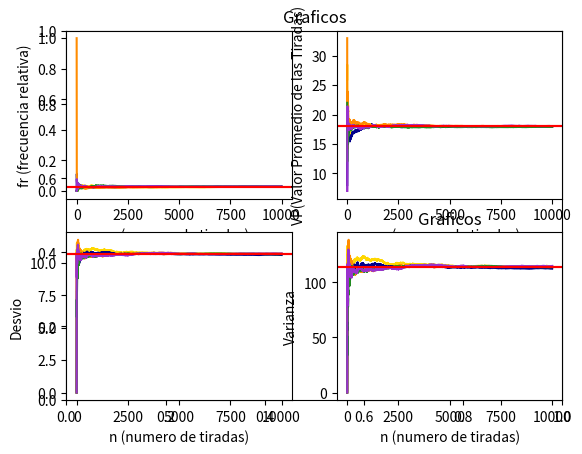

The script that saved this image:
from random import randint
import pandas as pd 
import matplotlib.pyplot as plt
from math import pow
from math import sqrt

class Ruleta(object):
    
    def __init__(self):
        #Los arreglos terminados en A son arreglos de arreglos
        self.resultados = []
        self.frecuenciaRelativa = []
        self.vp = []
        self.varianzas = []
        self.desvios = []
        self.nroTirada =[]
        self.frecuenciaRelativaA = []
        self.vpA = []
        self.varianzasA = []
        self.desviosA = []
        self.nroTiradaA =[]
        self.ocurrencias = 0
        self.acumRelativas = 0
        self.acumResultados = 0
        self.promedio = 0
        self.acumVar = 0
        self.varEsp = 0
        self.desEsp = 0
        self.colores = ['gold','darkblue','darkorange','forestgreen','darkorchid']

    def tirar(self, n, e):
        self.tiradas = n
        for esperado in e:
            self.esperado = esperado
            for i in range(n+1):
                if i == 0:
                    pass
                else:
                    x = randint(0, 36)
                    self.resultados.append(x)
                    self.frt(i, x, esperado)
                    self.vpt(i,x)
                    self.varianza(i,x)
            self.fa()
            self.reiniciar(esperado, e)
            self.calculosFinales()
        self.imprimirGraficos()
        self.imprimirGraficosDeTodos()

    #Fecuencia por tirada
    def frt(self, i , x, esperado):
        if x == esperado:
            self.ocurrencias += 1
        if self.ocurrencias != 0:
            aux = self.ocurrencias/i
        else:
            aux = 0
        self.frecuenciaRelativa.append(aux)
        self.nroTirada.append(i)
        self.acumRelativas += aux

    #Valor Promedio de las tiradas
    def vpt(self, i, x):
        self.acumResultados = self.acumResultados + x
        self.vp.append(self.acumResultados/i)


    #Valor del desvio
    def desvio(self, var):
        self.desvios.append(sqrt(var))

    #Valor de la varianza
    def varianza(self, i, x):
        aux = pow((x-(self.acumResultados/i)),2)
        self.acumVar = self.acumVar + aux
        aux2 = self.acumVar/i
        self.varianzas.append(aux2)
        self.desvio(aux2)

    #Frecuencia absoluta de cada uno de los resultados
    def fa(self):
        a = pd.Series(self.resultados).value_counts()
        b = pd.DataFrame(a)
        b.columns = ['Cantidad']

    #calculos finales
    def calculosFinales(self):
         #Calculo para la FR
        print(self.acumRelativas)
        self.acumRelativas = self.acumRelativas / self.tiradas


        #Calculo del Promedio General
        aux = 0
        for i in range(37):
            aux = aux + i
        self.promedio = aux/37

        aux2 = 0
        for i in range(37):
            aux2 = aux2 + pow((i - self.promedio), 2)
        self.varEsp = aux2/37
        self.desEsp = sqrt(self.varEsp)

    def reiniciar(self, esperado, e):

        self.frecuenciaRelativaA.append(self.frecuenciaRelativa)
        self.vpA.append(self.vp)
        self.varianzasA.append(self.varianzas)
        self.desviosA.append(self.desvios)
        self.nroTiradaA.append(self.nroTirada)

        self.resultados = []
        self.frecuenciaRelativa = []
        self.vp = []
        self.varianzas = []
        self.desvios = []
        self.nroTirada =[]
        self.ocurrencias = 0
        if esperado == e[-1]:
            pass
        else:
            self.acumRelativas = 0
        self.acumResultados = 0
        self.promedio = 0
        self.acumVar = 0
        self.varEsp = 0
        self.desEsp = 0

    def imprimirGraficos(self):
        print(self.acumRelativas)
        print(self.tiradas)
        #Graficos
        plt.title('Graficos')

        p = len(self.nroTiradaA) - 1

        plt.subplot(2, 2, 1)
        plt.plot(self.nroTiradaA[p], self.frecuenciaRelativaA[p], color=self.colores[p])
        plt.axhline(y=self.acumRelativas, color='r', linestyle='-')
        plt.xlabel('n (numero de tiradas)')
        plt.ylabel('fr (frecuencia relativa)')

        plt.subplot(2, 2, 2)
        plt.plot(self.nroTiradaA[p], self.vpA[p], color=self.colores[p])
        plt.axhline(y=self.promedio, color='r', linestyle='-')
        plt.xlabel('n (numero de tiradas)')
        plt.ylabel('VP(Valor Promedio de las Tiradas)')


        plt.subplot(2, 2, 3)
        plt.plot(self.nroTiradaA[p], self.desviosA[p], color=self.colores[p])
        plt.axhline(y=self.desEsp, color='r', linestyle='-')
        plt.xlabel('n (numero de tiradas)')
        plt.ylabel('Desvio')

        plt.subplot(2, 2, 4)
        plt.plot(self.nroTiradaA[p], self.varianzasA[p], color=self.colores[p])
        plt.axhline(y=self.varEsp, color='r', linestyle='-')
        plt.xlabel('n (numero de tiradas)')
        plt.ylabel('Varianza')

        plt.savefig('full_figure_one.png')
        plt.show()

    def imprimirGraficosDeTodos(self):

        #Graficos
        plt.title('Graficos')
        plt.subplot(2, 2, 1)
        for p in range(len(self.nroTiradaA)):
            plt.plot(self.nroTiradaA[p], self.frecuenciaRelativaA[p], color=self.colores[p])
        plt.axhline(y=self.acumRelativas, color='r', linestyle='-')
        plt.xlabel('n (numero de tiradas)')
        plt.ylabel('fr (frecuencia relativa)')

        plt.subplot(2, 2, 2)
        for p in range(len(self.nroTiradaA)):
            plt.plot(self.nroTiradaA[p], self.vpA[p], color=self.colores[p])
        plt.axhline(y=self.promedio, color='r', linestyle='-')
        plt.xlabel('n (numero de tiradas)')
        plt.ylabel('VP(Valor Promedio de las Tiradas)')

        plt.subplot(2, 2, 3)
        for p in range(len(self.nroTiradaA)):
            plt.plot(self.nroTiradaA[p], self.desviosA[p], color=self.colores[p])
        plt.axhline(y=self.desEsp, color='r', linestyle='-')
        plt.xlabel('n (numero de tiradas)')
        plt.ylabel('Desvio')

        plt.subplot(2, 2, 4)
        for p in range(len(self.nroTiradaA)):
            plt.plot(self.nroTiradaA[p], self.varianzasA[p], color=self.colores[p])
        plt.axhline(y=self.varEsp, color='r', linestyle='-')
        plt.xlabel('n (numero de tiradas)')
        plt.ylabel('Varianza')

        plt.savefig('full_figure_several.png')
        plt.show()



def main():
    r = Ruleta()
    r.tirar(10000, [5, 20, 33, 15, 18])


 
main()
